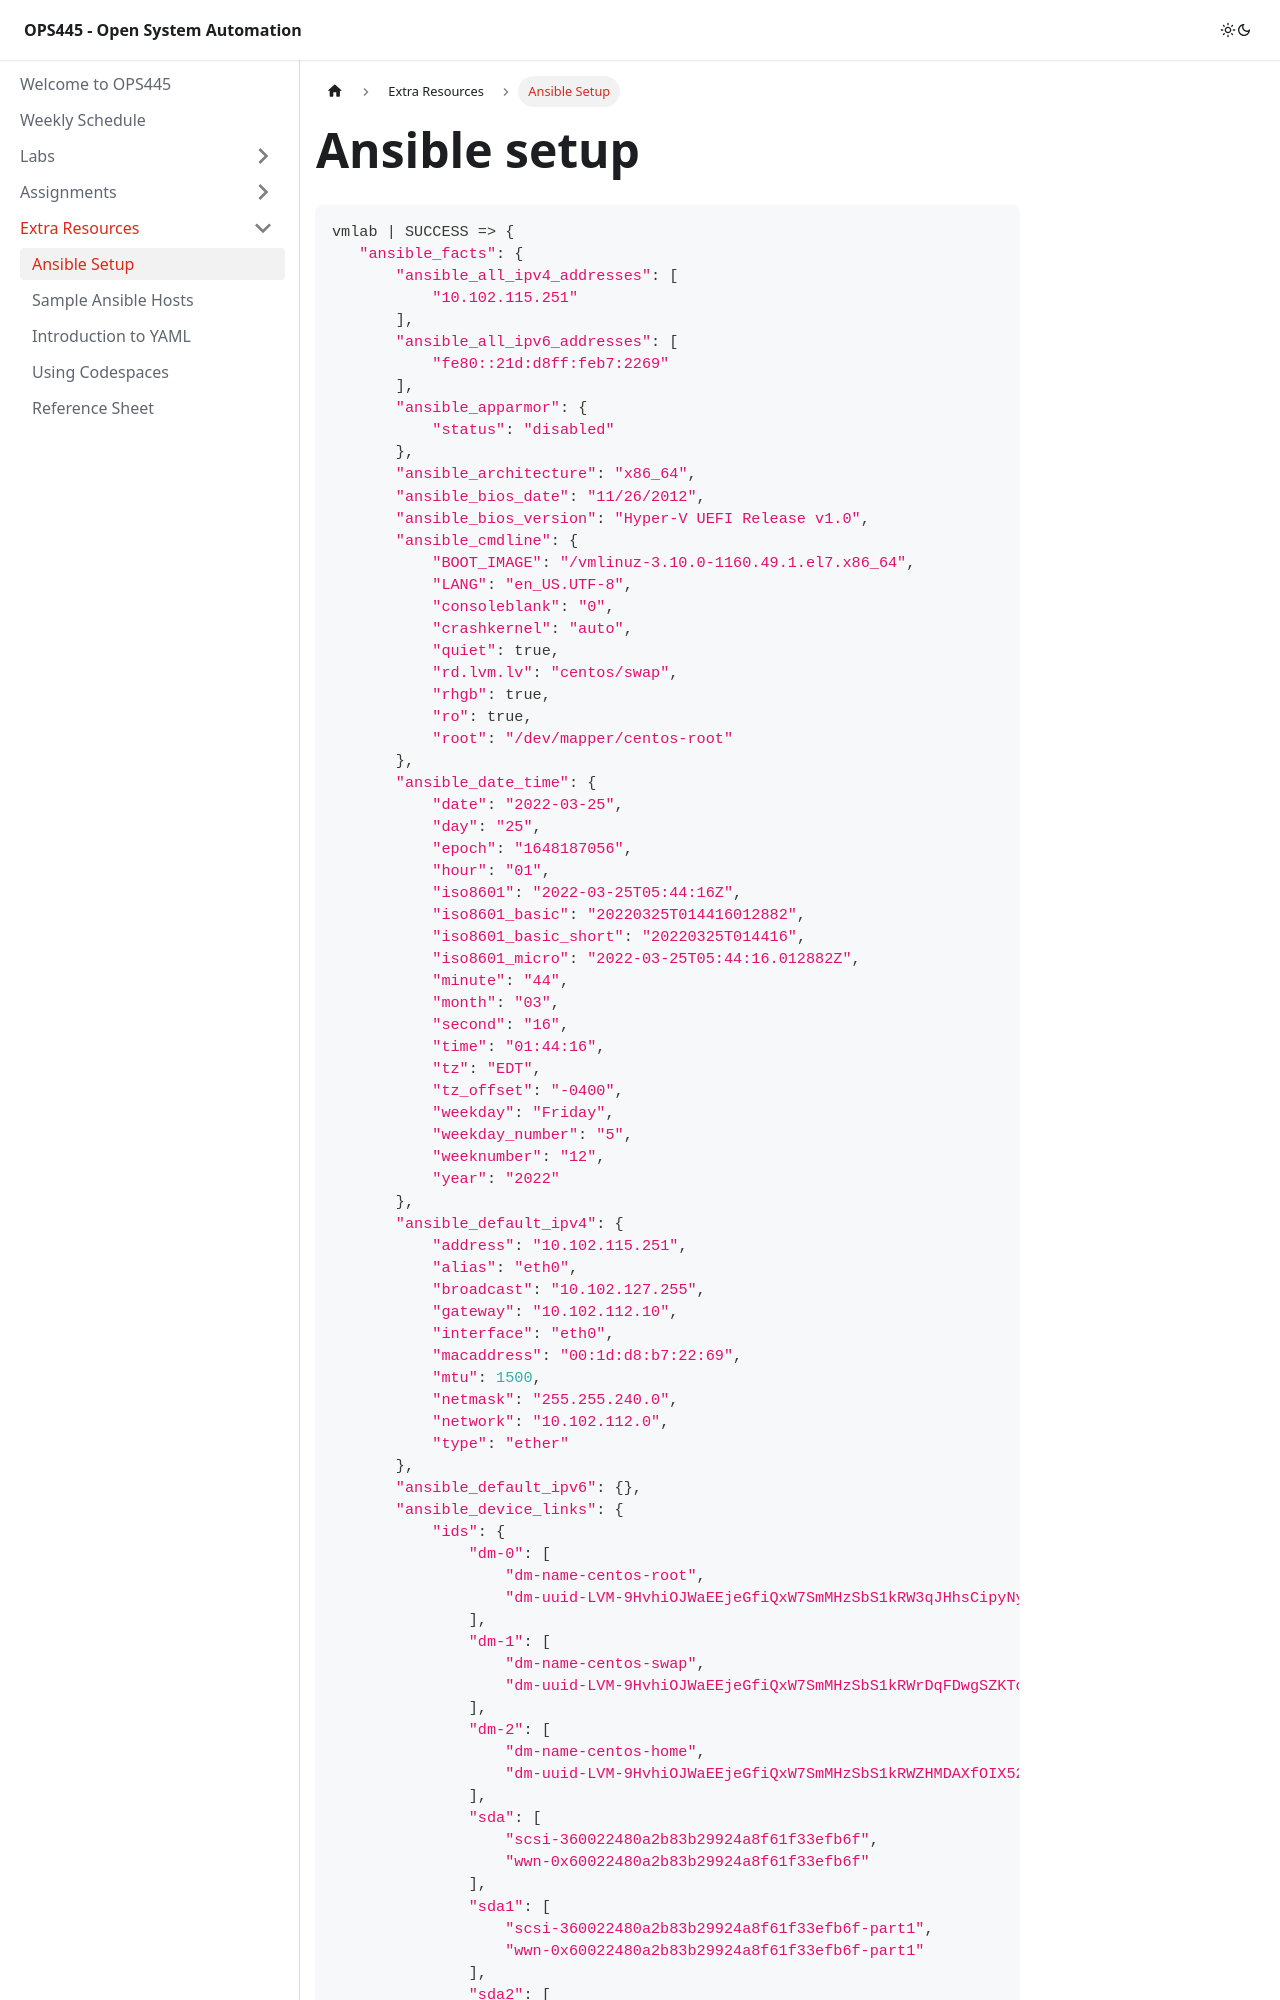

repository: Seneca-ICTOER/OPS445 · page: C-ExtraResources/ansible-setup.html · generator: docusaurus

---
id: ansible-setup
title: Ansible Setup
sidebar_position: 1
description: Ansible Setup File for Lab 9
---

# Ansible setup

```bash
vmlab | SUCCESS => {
   "ansible_facts": {
       "ansible_all_ipv4_addresses": [
           "10.102.115.251"
       ], 
       "ansible_all_ipv6_addresses": [
           "fe80::21d:d8ff:feb7:2269"
       ], 
       "ansible_apparmor": {
           "status": "disabled"
       }, 
       "ansible_architecture": "x86_64", 
       "ansible_bios_date": "11/26/2012", 
       "ansible_bios_version": "Hyper-V UEFI Release v1.0", 
       "ansible_cmdline": {
           "BOOT_IMAGE": "/vmlinuz-3.10.0-1160.49.1.el7.x86_64", 
           "LANG": "en_US.UTF-8", 
           "consoleblank": "0", 
           "crashkernel": "auto", 
           "quiet": true, 
           "rd.lvm.lv": "centos/swap", 
           "rhgb": true, 
           "ro": true, 
           "root": "/dev/mapper/centos-root"
       }, 
       "ansible_date_time": {
           "date": "2022-03-25", 
           "day": "25", 
           "epoch": "1648187056", 
           "hour": "01", 
           "iso8601": "2022-03-25T05:44:16Z", 
           "iso8601_basic": "20220325T014416012882", 
           "iso8601_basic_short": "20220325T014416", 
           "iso8601_micro": "2022-03-25T05:44:16.012882Z", 
           "minute": "44", 
           "month": "03", 
           "second": "16", 
           "time": "01:44:16", 
           "tz": "EDT", 
           "tz_offset": "-0400", 
           "weekday": "Friday", 
           "weekday_number": "5", 
           "weeknumber": "12", 
           "year": "2022"
       }, 
       "ansible_default_ipv4": {
           "address": "10.102.115.251", 
           "alias": "eth0", 
           "broadcast": "10.102.127.255", 
           "gateway": "10.102.112.10", 
           "interface": "eth0", 
           "macaddress": "00:1d:d8:b7:22:69", 
           "mtu": 1500, 
           "netmask": "255.255.240.0", 
           "network": "10.102.112.0", 
           "type": "ether"
       }, 
       "ansible_default_ipv6": {}, 
       "ansible_device_links": {
           "ids": {
               "dm-0": [
                   "dm-name-centos-root", 
                   "dm-uuid-LVM-9HvhiOJWaEEjeGfiQxW7SmMHzSbS1kRW3qJHhsCipyNyDY9OMNZqVHlkgfPUEkEX"
               ], 
               "dm-1": [
                   "dm-name-centos-swap", 
                   "dm-uuid-LVM-9HvhiOJWaEEjeGfiQxW7SmMHzSbS1kRWrDqFDwgSZKToJxfW4s5Mv2sKTsVxRyxa"
               ], 
               "dm-2": [
                   "dm-name-centos-home", 
                   "dm-uuid-LVM-9HvhiOJWaEEjeGfiQxW7SmMHzSbS1kRWZHMDAXfOIX52SolLNq46A0dOciKzetve"
               ], 
               "sda": [
                   "scsi-360022480a2b83b29924a8f61f33efb6f", 
                   "wwn-0x60022480a2b83b29924a8f61f33efb6f"
               ], 
               "sda1": [
                   "scsi-360022480a2b83b29924a8f61f33efb6f-part1", 
                   "wwn-0x60022480a2b83b29924a8f61f33efb6f-part1"
               ], 
               "sda2": [
                   "scsi-360022480a2b83b29924a8f61f33efb6f-part2", 
                   "wwn-0x60022480a2b83b29924a8f61f33efb6f-part2"
               ], 
               "sda3": [
                   "lvm-pv-uuid-CLJwdO-6Izo-Af2k-HZfk-LngC-X8mu-INfSVM", 
                   "scsi-360022480a2b83b29924a8f61f33efb6f-part3", 
                   "wwn-0x60022480a2b83b29924a8f61f33efb6f-part3"
               ], 
               "sr0": [
                   "scsi-14d534654202020207305e34377035446
